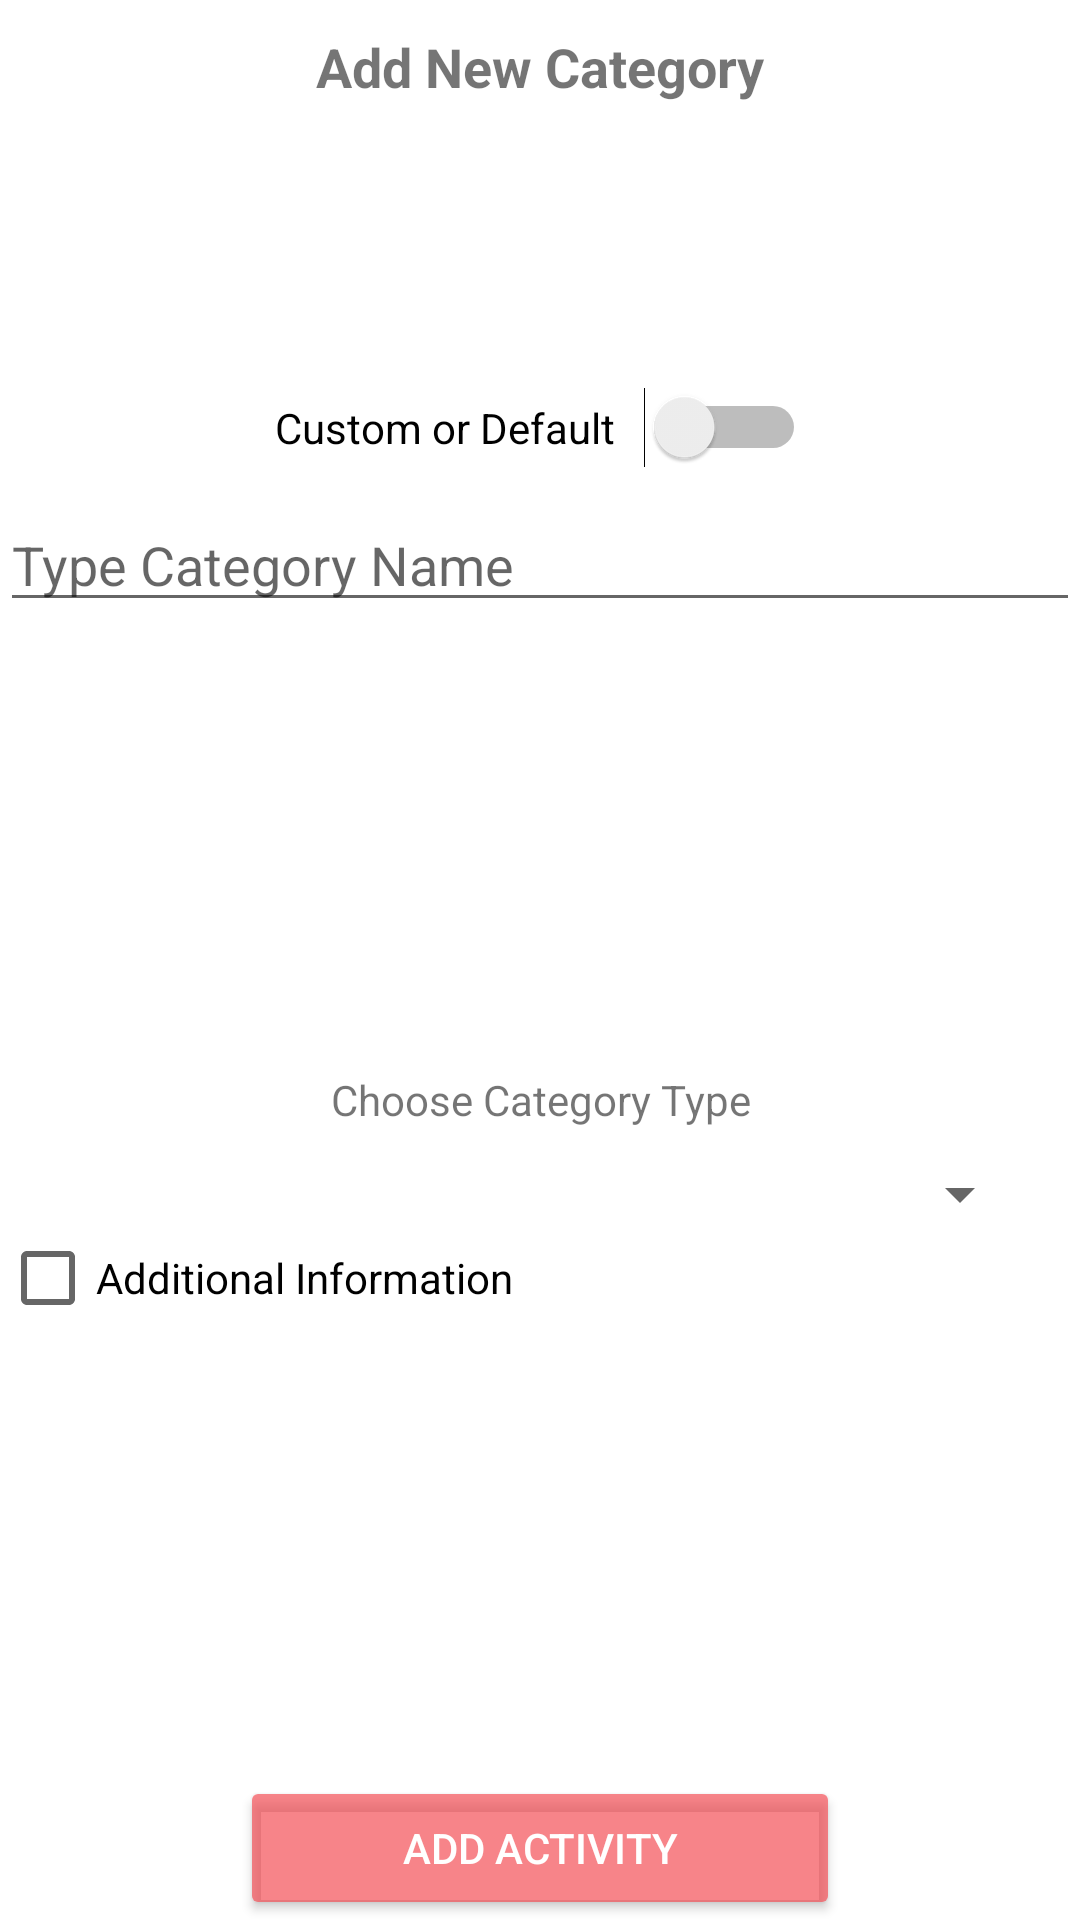

This screen was rendered from an Android layout file. Write that file and the resources it references.
<!-- AndroidManifest.xml: application theme AppTheme -->
<!-- res/layout/fragment_adding_activity.xml -->
<?xml version="1.0" encoding="utf-8"?>
<layout xmlns:android="http://schemas.android.com/apk/res/android"
    xmlns:app="http://schemas.android.com/apk/res-auto"
    xmlns:tools="http://schemas.android.com/tools">

    <FrameLayout
        android:layout_width="match_parent"
        android:layout_height="wrap_content"
        tools:context=".ui.adding.AddingActivityFragment">

        <LinearLayout
            android:layout_width="match_parent"
            android:layout_height="match_parent"
            android:background="@color/design_default_color_background"
            android:gravity="center_vertical"
            android:orientation="vertical">

            <TextView
                android:id="@+id/addActivity_tv"
                android:layout_width="match_parent"
                android:layout_height="wrap_content"
                android:layout_margin="10dp"
                android:layout_weight="0.5"
                android:text="Add New Category"
                android:textAlignment="center"
                android:textSize="18sp"
                android:textStyle="bold" />

            <RelativeLayout
                android:id="@+id/switch_linear_layout"
                android:layout_width="match_parent"
                android:layout_height="wrap_content"
                android:layout_weight="0"
                android:gravity="center">

                <Switch
                    android:id="@+id/custom_default_switch"
                    android:layout_width="wrap_content"
                    android:layout_height="wrap_content"
                    android:layout_gravity="center"
                    android:layout_marginStart="4dp"
                    android:layout_marginTop="4dp"
                    android:layout_marginEnd="4dp"
                    android:layout_marginBottom="4dp"
                    android:layout_weight="0.5"
                    android:gravity="center"
                    android:lineSpacingExtra="8sp"
                    android:padding="10dp"
                    android:switchPadding="10dp"
                    android:text="Custom or Default"
                    android:textAlignment="center"
                    android:textColor="#000000"
                    android:textOff="DEFAULT"
                    android:textOn="CUSTOM"
                    android:visibility="visible" />

            </RelativeLayout>

            <LinearLayout
                android:id="@+id/custom_category_layout"
                android:layout_width="match_parent"
                android:layout_height="wrap_content"
                android:layout_weight="2"
                android:orientation="vertical"
                android:visibility="visible">

                <EditText
                    android:id="@+id/activity_name_pt"
                    android:layout_width="match_parent"
                    android:layout_height="wrap_content"
                    android:layout_weight="0"
                    android:ems="10"
                    android:hint="Type Category Name"
                    android:inputType="textPersonName" />

                <Space
                    android:layout_width="match_parent"
                    android:layout_height="wrap_content"
                    android:layout_weight="0.5" />

                <TextView
                    android:id="@+id/chooseActivity_tv"
                    android:layout_width="match_parent"
                    android:layout_height="wrap_content"
                    android:layout_weight="0"
                    android:text="Choose Category Type"
                    android:textAlignment="center" />

                <Spinner
                    android:id="@+id/noActivity_spinner"
                    android:layout_width="match_parent"
                    android:layout_height="wrap_content"
                    android:layout_marginStart="16dp"
                    android:layout_marginTop="10dp"
                    android:layout_marginEnd="16dp"
                    android:layout_weight="0"
                    android:textAlignment="center"
                    android:textColor="@color/colorPrimary" />

                <CheckBox
                    android:id="@+id/addInfo_cb"
                    android:layout_width="match_parent"
                    android:layout_height="wrap_content"
                    android:layout_weight="0"
                    android:text="Additional Information" />

                <Space
                    android:layout_width="match_parent"
                    android:layout_height="wrap_content"
                    android:layout_weight="0.5" />

                <EditText
                    android:id="@+id/unit_et"
                    android:layout_width="match_parent"
                    android:layout_height="wrap_content"
                    android:layout_weight="0"
                    android:ems="10"
                    android:hint="Type the unit"
                    android:inputType="textPersonName"
                    android:visibility="gone" />

                <EditText
                    android:id="@+id/description_et"
                    android:layout_width="match_parent"
                    android:layout_height="wrap_content"
                    android:layout_weight="0"
                    android:ems="10"
                    android:hint="Category Description"
                    android:inputType="textPersonName"
                    android:visibility="gone" />

                <Button
                    android:id="@+id/add_activity_btn"
                    style="@style/Widget.AppCompat.Button.Colored"
                    android:layout_width="200dp"
                    android:layout_height="wrap_content"
                    android:layout_gravity="center_horizontal"
                    android:layout_weight="0"
                    android:text="Add Activity"
                    android:textAlignment="center" />
            </LinearLayout>

            <LinearLayout
                android:id="@+id/default_category_layout"
                android:layout_width="match_parent"
                android:layout_height="match_parent"
                android:layout_weight="2"
                android:orientation="vertical"
                android:visibility="gone">

                <androidx.recyclerview.widget.RecyclerView
                    android:id="@+id/standard_category_recyclerview"
                    android:layout_width="match_parent"
                    android:layout_height="wrap_content"
                    android:background="@color/design_default_color_secondary_variant"
                    android:padding="10dp"
                    android:scrollbars="vertical" />
            </LinearLayout>

        </LinearLayout>
    </FrameLayout>
</layout>
<!-- resources referenced by this layout -->
<resources>
  <color name="colorPrimary">#F3CD0F</color>
  <style name="AppTheme" parent="Theme.AppCompat.Light.DarkActionBar">
          
          <item name="colorPrimary">@color/colorPrimary</item>
          <item name="colorPrimaryDark">@color/colorPrimaryDark</item>
          <item name="colorAccent">@color/colorAccent</item>
          <item name="windowActionBar">false</item>
          <item name="windowNoTitle">true</item>
      </style>
  <color name="colorPrimaryDark">#000</color>
  <color name="colorAccent">#ADF34B51</color>
</resources>
